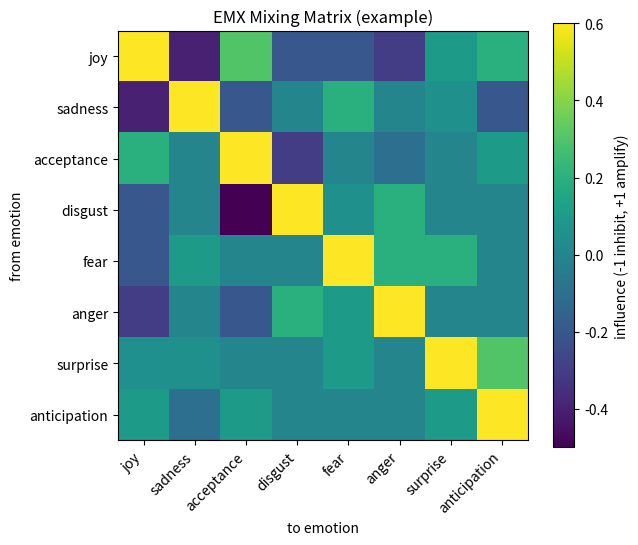

Recreate this plot in Python.
# Create an example EMX mixing matrix heatmap and save it for the user.
import numpy as np
import matplotlib.pyplot as plt
import os

labels = ["joy","sadness","acceptance","disgust","fear","anger","surprise","anticipation"]

# Example directed influence matrix M[row -> column]
M = np.array([
    # to:   joy   sad   acc   dis   fear  anger surpr anticip
    [ 0.60, -0.40, 0.30, -0.20, -0.20, -0.30, 0.10,  0.20],  # joy
    [-0.40,  0.60,-0.20,  0.00,  0.20,  0.00, 0.05, -0.20],  # sadness
    [ 0.20,  0.00, 0.60, -0.30,  0.00, -0.10, 0.00,  0.10],  # acceptance
    [-0.20,  0.00,-0.50,  0.60,  0.05,  0.20, 0.00,  0.00],  # disgust
    [-0.20,  0.10, 0.00,  0.00,  0.60,  0.20, 0.20,  0.00],  # fear
    [-0.30,  0.00,-0.20,  0.20,  0.10,  0.60, 0.00,  0.00],  # anger
    [ 0.05,  0.05, 0.00,  0.00,  0.10,  0.00, 0.60,  0.30],  # surprise
    [ 0.10, -0.10, 0.10,  0.00,  0.00,  0.00, 0.10,  0.60],  # anticipation
])

fig, ax = plt.subplots(figsize=(6.5, 5.5))
im = ax.imshow(M, aspect='equal')  # default colormap
ax.set_xticks(range(len(labels)))
ax.set_yticks(range(len(labels)))
ax.set_xticklabels(labels, rotation=45, ha='right')
ax.set_yticklabels(labels)
ax.set_xlabel("to emotion")
ax.set_ylabel("from emotion")
cbar = plt.colorbar(im, ax=ax)
cbar.set_label("influence (-1 inhibit, +1 amplify)")
plt.title("EMX Mixing Matrix (example)")
plt.tight_layout()


out_dir = r"C:\Users\<user>\Documents\matrixemotion\docs\diagrams"
os.makedirs(out_dir, exist_ok=True)

out_path = os.path.join(out_dir, "emx_matrix_heatmap.png")
plt.savefig(out_path, dpi=200)
print("Saved diagram to:", out_path)
